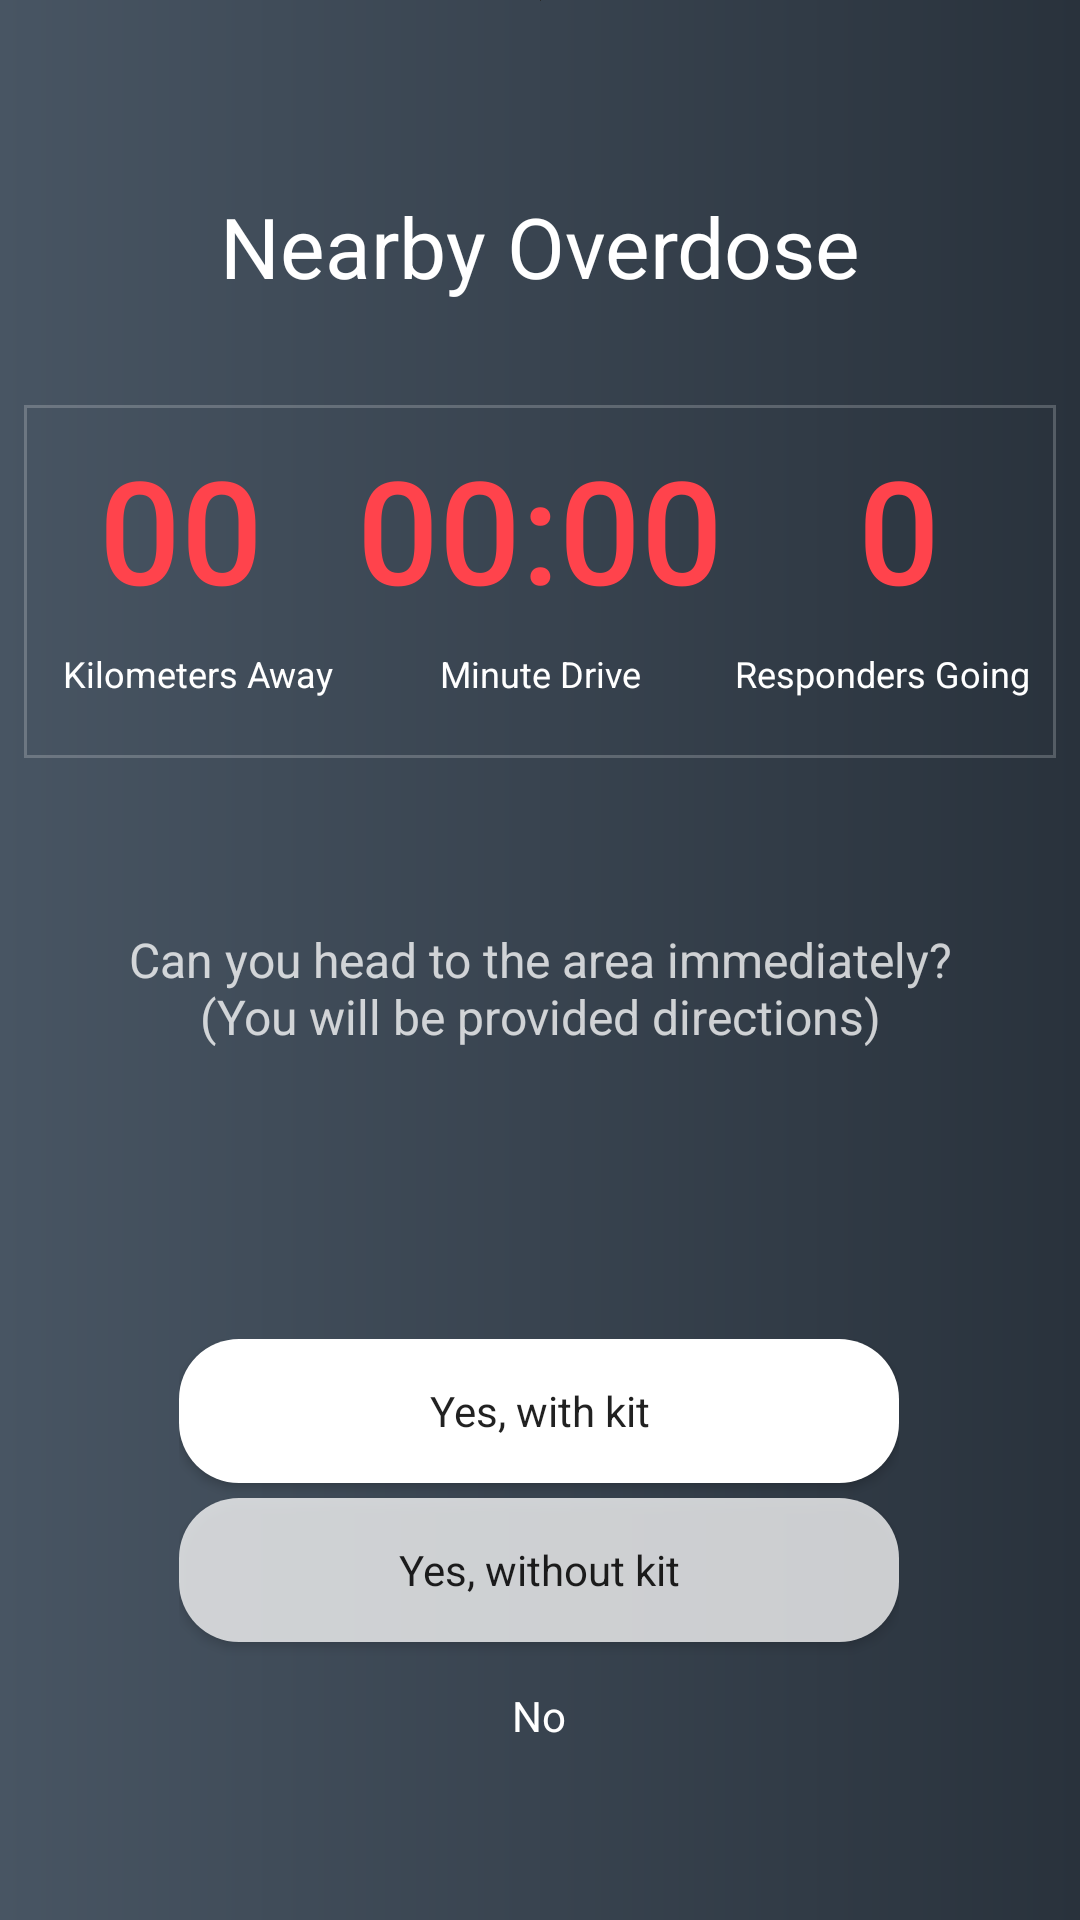

The Android layout XML behind this screen, and the referenced resources:
<!-- AndroidManifest.xml: application theme AppTheme -->
<!-- res/layout/activity_notify.xml -->
<?xml version="1.0" encoding="utf-8"?>
<android.support.constraint.ConstraintLayout xmlns:android="http://schemas.android.com/apk/res/android"
    xmlns:app="http://schemas.android.com/apk/res-auto"
    xmlns:tools="http://schemas.android.com/tools"
    android:layout_width="match_parent"
    android:layout_height="match_parent"
    android:background="@drawable/repeatbackground"
    tools:context="antidose.antidose.NotifyActivity">


    <android.support.v7.widget.Toolbar
        android:id="@+id/my_toolbar"
        android:layout_width="0dp"
        android:layout_height="64dp"
        android:background="@null"
        android:elevation="4dp"
        app:layout_constraintLeft_toLeftOf="parent"
        app:layout_constraintRight_toRightOf="parent"
        app:layout_constraintTop_toTopOf="parent"
        app:popupTheme="@style/ThemeOverlay.AppCompat.Light"
        app:theme="@style/ThemeOverlay.AppCompat.Dark.ActionBar" />

    <TextView
        android:id="@+id/textViewQuestion"
        android:layout_width="290dp"
        android:layout_height="55dp"
        android:layout_marginBottom="8dp"
        android:layout_marginEnd="8dp"
        android:layout_marginLeft="8dp"
        android:layout_marginRight="8dp"
        android:layout_marginStart="8dp"
        android:layout_marginTop="8dp"
        android:text="@string/title_notify_question"
        android:textAlignment="center"
        android:textAppearance="@android:style/TextAppearance.Large"
        android:textColor="@color/lessTransWhite"
        android:textSize="16sp"
        android:typeface="sans"
        app:layout_constraintBottom_toBottomOf="parent"
        app:layout_constraintLeft_toLeftOf="parent"
        app:layout_constraintRight_toRightOf="parent"
        app:layout_constraintTop_toTopOf="@+id/imageView8"
        app:layout_constraintVertical_bias="0.529" />

    <ImageView
        android:id="@+id/imageView8"
        android:layout_width="wrap_content"
        android:layout_height="wrap_content"
        android:layout_alignParentRight="true"
        android:layout_gravity="center_vertical|right"
        android:layout_marginLeft="8dp"

        android:layout_marginRight="8dp"
        app:layout_constraintLeft_toLeftOf="parent"
        app:layout_constraintRight_toRightOf="parent"
        app:srcCompat="@color/darkGrey"
        android:layout_marginStart="8dp"
        android:layout_marginEnd="8dp"
        tools:layout_editor_absoluteY="0dp" />

    <GridLayout
        android:id="@+id/gridLayout"
        android:layout_width="0dp"
        android:layout_height="wrap_content"
        android:layout_marginBottom="8dp"
        android:layout_marginEnd="8dp"
        android:layout_marginLeft="8dp"
        android:layout_marginRight="8dp"
        android:layout_marginStart="8dp"
        android:layout_marginTop="8dp"
        android:background="@drawable/boarderbox"
        android:paddingBottom="20sp"
        app:layout_constraintBottom_toBottomOf="parent"
        app:layout_constraintHorizontal_bias="0.0"
        app:layout_constraintLeft_toLeftOf="parent"
        app:layout_constraintRight_toRightOf="parent"
        app:layout_constraintTop_toBottomOf="@+id/textViewTitle"
        app:layout_constraintVertical_bias="0.065">

        <LinearLayout
            android:id="@+id/linearLayout2"
            android:layout_width="match_parent"
            android:layout_height="wrap_content"
            android:layout_column="0"
            android:layout_row="2"
            android:orientation="horizontal"
            app:layout_constraintBottom_toBottomOf="parent"
            app:layout_constraintHorizontal_bias="0.0"
            app:layout_constraintLeft_toLeftOf="parent"
            app:layout_constraintRight_toRightOf="parent">

            <TextView
                android:id="@+id/textView30"
                android:layout_width="match_parent"
                android:layout_height="wrap_content"
                android:layout_column="0"
                android:layout_row="1"
                android:layout_weight="1"
                android:text="Kilometers Away"
                android:textAlignment="center"
                android:textColor="@color/white"
                android:textSize="12sp" />

            <TextView
                android:id="@+id/textView31"
                android:layout_width="match_parent"
                android:layout_height="wrap_content"
                android:layout_column="1"
                android:layout_row="1"
                android:layout_weight="1"
                android:text="Minute Drive"
                android:textAlignment="center"
                android:textColor="@color/white"
                android:textSize="12sp" />

            <TextView
                android:id="@+id/textView32"
                android:layout_width="match_parent"
                android:layout_height="wrap_content"
                android:layout_column="2"
                android:layout_row="1"
                android:layout_weight="1"
                android:text="Responders Going"
                android:textAlignment="center"
                android:textColor="@color/white"
                android:textSize="12sp" />

        </LinearLayout>

        <LinearLayout
            android:id="@+id/linearLayout"
            android:layout_width="match_parent"
            android:layout_height="wrap_content"
            android:layout_column="0"
            android:layout_marginBottom="8dp"
            android:layout_marginTop="8dp"
            android:layout_row="1"
            android:orientation="horizontal"
            app:layout_constraintBottom_toBottomOf="parent"
            app:layout_constraintHorizontal_bias="0.0"
            app:layout_constraintLeft_toLeftOf="parent"
            app:layout_constraintRight_toRightOf="parent"
            app:layout_constraintVertical_bias="0.244">

            <Button
                android:id="@+id/buttonDistance"
                style="@style/Widget.AppCompat.Button.Colored"
                android:layout_width="wrap_content"
                android:layout_height="wrap_content"
                android:layout_column="0"
                android:layout_row="0"
                android:layout_weight="1"
                android:background="@null"
                android:backgroundTint="@null"
                android:elevation="0dp"
                android:text="00"

                android:textColor="@color/colorPrimary"
                android:textSize="48sp" />

            <Button
                android:id="@+id/buttonTime"
                style="@android:style/Widget.Material.Button.Colored"
                android:layout_width="wrap_content"
                android:layout_height="wrap_content"
                android:layout_column="1"
                android:layout_row="0"
                android:layout_weight="1"
                android:background="@null"
                android:backgroundTint="@null"
                android:elevation="19dp"
                android:text="00:00"
                android:textColor="@color/colorPrimary"
                android:textSize="48sp" />

            <Button
                android:id="@+id/buttonGoing"
                style="@android:style/Widget.Material.Button.Colored"
                android:layout_width="wrap_content"
                android:layout_height="wrap_content"
                android:layout_column="2"
                android:layout_row="0"
                android:layout_weight="1"
                android:background="@null"
                android:backgroundTint="@null"
                android:text="0"
                android:textAppearance="@android:style/TextAppearance.Material.Widget.Button.Colored"
                android:textColor="@color/colorPrimary"
                android:textSize="48sp" />
        </LinearLayout>


    </GridLayout>
    <TextView
        android:id="@+id/textViewTitle"
        android:layout_width="wrap_content"
        android:layout_height="wrap_content"
        android:layout_marginEnd="8dp"
        android:layout_marginRight="8dp"
        android:layout_marginStart="8dp"
        android:layout_marginTop="63dp"
        android:text="@string/title_notify_message"
        android:textAlignment="center"
        android:textColor="@color/white"
        android:textSize="28sp"
        app:layout_constraintRight_toRightOf="parent"
        app:layout_constraintTop_toBottomOf="@+id/imageView8"
        android:layout_marginLeft="8dp"
        app:layout_constraintLeft_toLeftOf="parent" />

    <LinearLayout
        android:layout_width="240dp"
        android:layout_height="150dp"
        android:layout_marginBottom="16dp"
        android:layout_marginEnd="9dp"
        android:layout_marginLeft="9dp"
        android:layout_marginRight="9dp"
        android:layout_marginStart="9dp"
        android:layout_marginTop="8dp"
        android:orientation="vertical"
        app:layout_constraintBottom_toBottomOf="parent"
        app:layout_constraintHorizontal_bias="0.496"
        app:layout_constraintLeft_toLeftOf="parent"
        app:layout_constraintRight_toRightOf="parent"
        app:layout_constraintTop_toBottomOf="@+id/textViewQuestion"
        app:layout_constraintVertical_bias="0.729">

        <Button
            android:id="@+id/buttonYesKit"
            android:layout_width="match_parent"
            android:layout_height="wrap_content"
            android:layout_column="1"
            android:layout_marginBottom="5dp"
            android:background="@drawable/roundedbutton"
            android:elevation="24dp"
            android:onClick="canGo"
            android:padding="10dp"
            android:tag="true"
            android:text="Yes, with kit"
            android:textAppearance="@style/TextAppearance.AppCompat"
            tools:layout_editor_absoluteX="8dp"
            tools:layout_editor_absoluteY="-19dp" />

        <Button
            android:id="@+id/buttonYesNoKit"
            android:layout_width="match_parent"
            android:layout_height="wrap_content"
            android:layout_column="0"
            android:background="@drawable/roundedtransbutton"
            android:onClick="canGo"
            android:padding="10dp"
            android:tag="false"
            android:text="Yes, without kit"
            android:textAppearance="@style/TextAppearance.AppCompat"
            app:layout_constraintVertical_bias="1.0" />

        <Button
            android:id="@+id/buttonNo"
            android:layout_width="match_parent"
            android:layout_height="wrap_content"
            android:layout_weight="0.51"
            android:background="@null"
            android:backgroundTint="@null"
            android:elevation="16dp"
            android:onClick="cannotGo"
            android:padding="10dp"
            android:text="No"
            android:textAppearance="@style/TextAppearance.AppCompat"
            android:textColor="@color/white"
            tools:layout_editor_absoluteX="8dp"
            tools:layout_editor_absoluteY="170dp" />

    </LinearLayout>


</android.support.constraint.ConstraintLayout>
<!-- resources referenced by this layout -->
<resources>
  <color name="colorPrimary">#ff434c</color>
  <color name="darkGrey">#292929</color>
  <color name="lessTransWhite">#c3ffffff</color>
  <color name="white">#ffffff</color>
  <!-- drawable boarderbox (drawable) -->
  <?xml version="1.0" encoding="UTF-8"?>
  <shape xmlns:android="http://schemas.android.com/apk/res/android">
      <solid android:color="@null" />
      <stroke android:width="1dp"
          android:color="@color/transwhite" />
      <padding android:left="1dp" android:top="1dp" android:right="1dp" android:bottom="1dp" /></shape>
  <!-- drawable repeatbackground (drawable) -->
  <bitmap
      xmlns:android="http://schemas.android.com/apk/res/android"
      android:src="@drawable/servquick"
      android:dither="true" />
  <!-- drawable roundedbutton (drawable) -->
  <?xml version="1.0" encoding="utf-8"?>
  <shape xmlns:android="http://schemas.android.com/apk/res/android"
      android:shape="rectangle" android:padding="10dp">
      
      <solid android:color="@color/white"/>
      <corners android:radius="20dp"/>
  </shape>
  <!-- drawable roundedtransbutton (drawable) -->
  <?xml version="1.0" encoding="utf-8"?>
  <shape xmlns:android="http://schemas.android.com/apk/res/android"
      android:shape="rectangle" android:padding="10dp">
      
      <solid android:color="@color/lessTransWhite"/>
      <corners android:radius="20dp"/>
  </shape>
  <string name="title_notify_message">Nearby Overdose</string>
  <string name="title_notify_question">Can you head to the area immediately? (You will be provided directions)</string>
  <style name="AppTheme" parent="Theme.AppCompat.Light.NoActionBar">
          
          <item name="colorPrimary">@color/colorPrimary</item>
          <item name="colorPrimaryDark">@color/colorPrimaryDark</item>
          <item name="colorAccent">@color/colorAccent</item>
          <item name="alertDialogTheme">@style/AlertDialog</item>
  </style>
  <color name="transwhite">#34ffffff</color>
  <!-- drawable servquick: jpg bitmap (drawable, 212329 bytes) -->
  <color name="colorPrimaryDark">#4c4c4d</color>
  <color name="colorAccent">#faf696</color>
  <style name="AlertDialog" parent="Theme.AppCompat.Light.Dialog.Alert">
          <item name="android:textColor">@color/colorPrimary</item>
      </style>
</resources>
